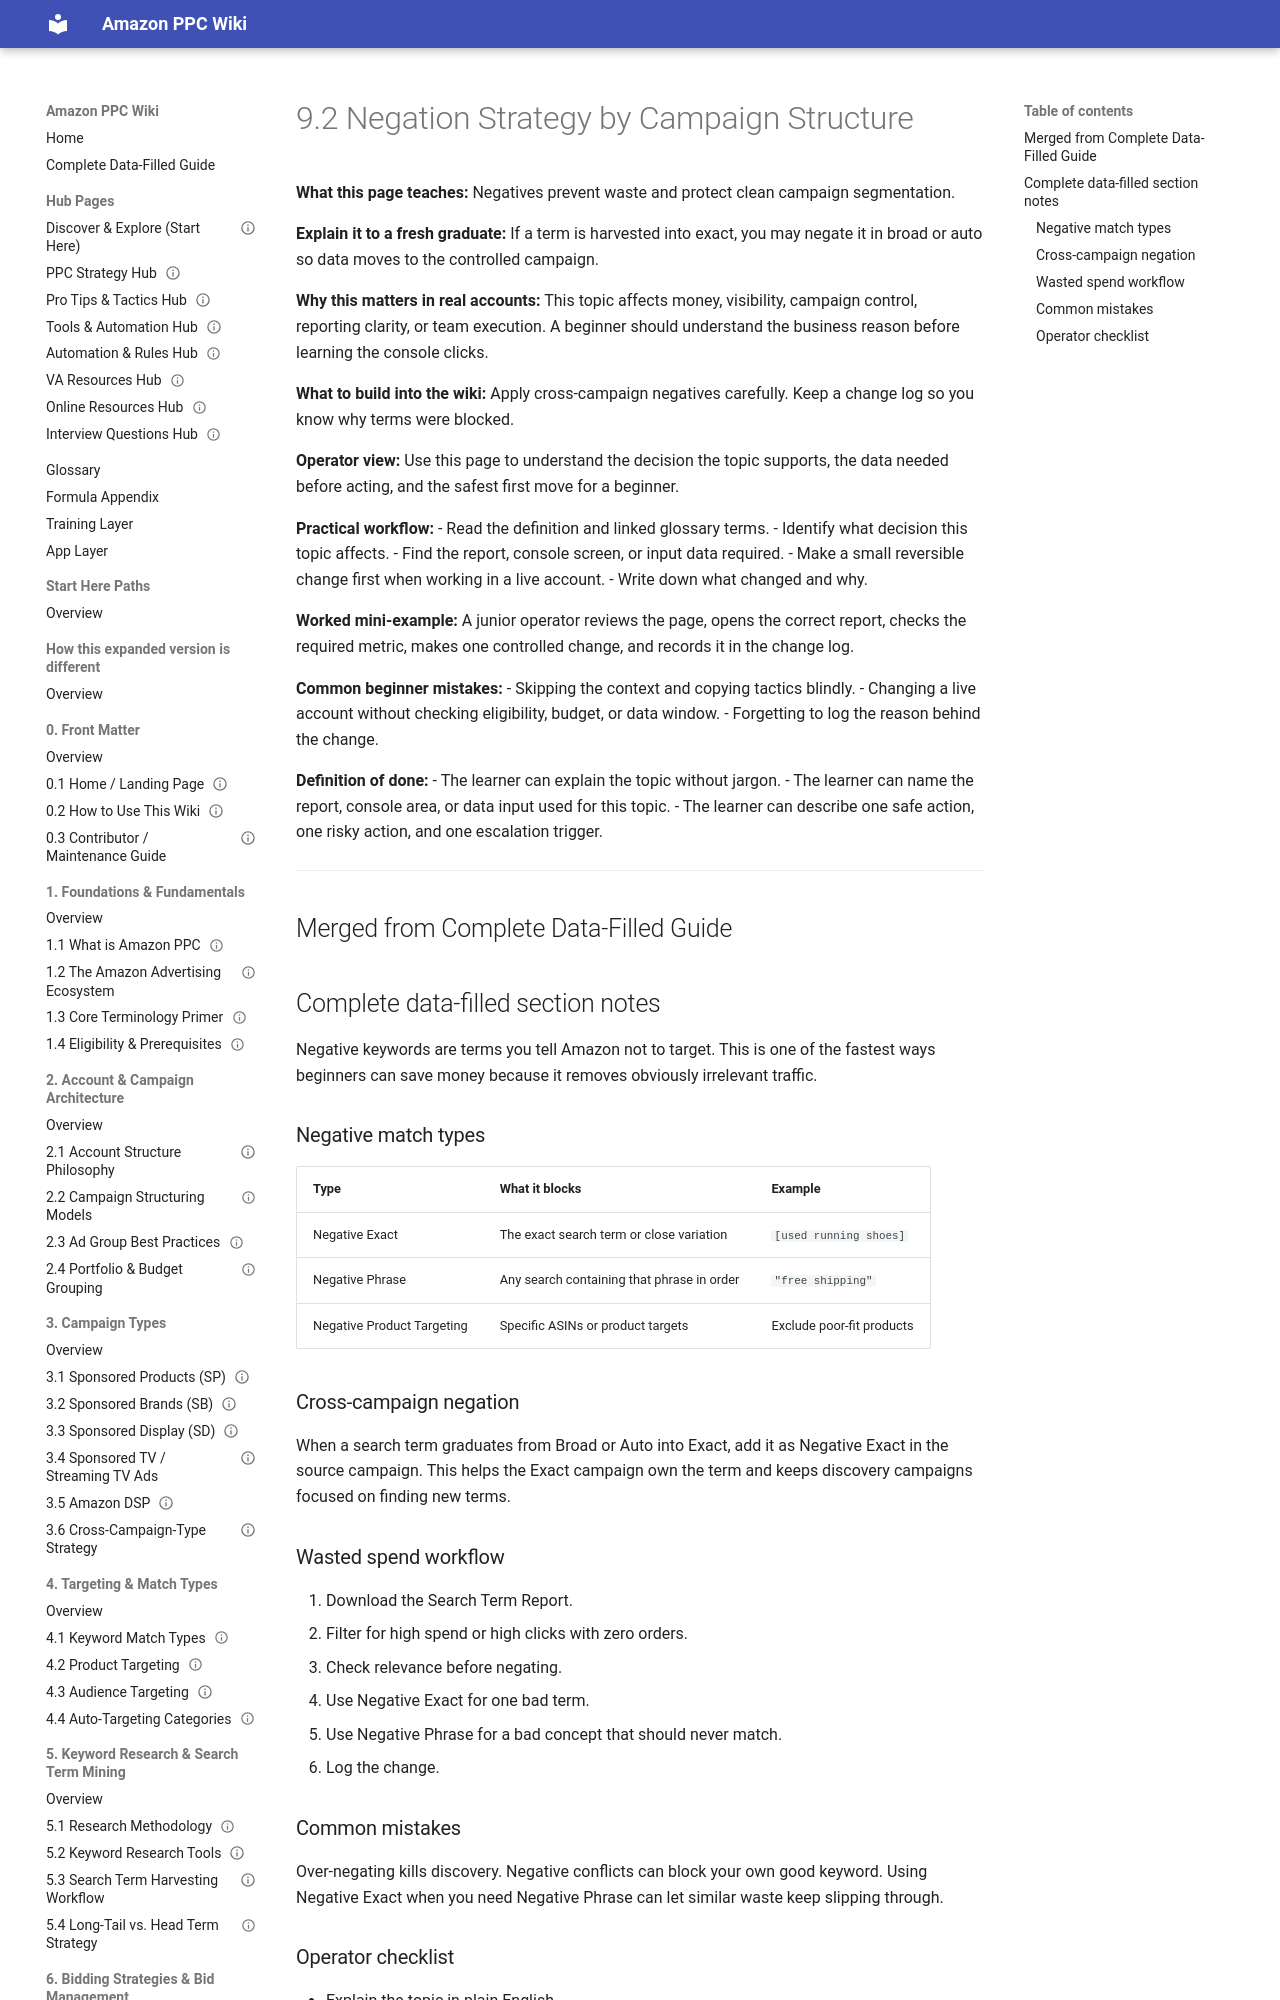

repository: projectamazonph/Amazon-Wiki · page: sections/09-9-negative-keywords-and-negation-strategy/9-2-9-2-negation-strategy-by-campaign-structure/index.html · generator: mkdocs

---
title: "9.2 Negation Strategy by Campaign Structure"
page_id: "9-2"
section: "9. Negative Keywords & Negation Strategy"
learner_level: "Foundational"
topic_tags: ["keywords"]
delivery_format: ["self-paced", "instructor-led"]
estimated_time_minutes: 15
owner: "PPC Training Team"
review_cycle: "Quarterly"
last_verified_against_live_console: null
source_doc: "Amazon_PPC_Wiki_Fresh_Graduate_Guide_EXPANDED.docx"
status: "draft-ready"
---
